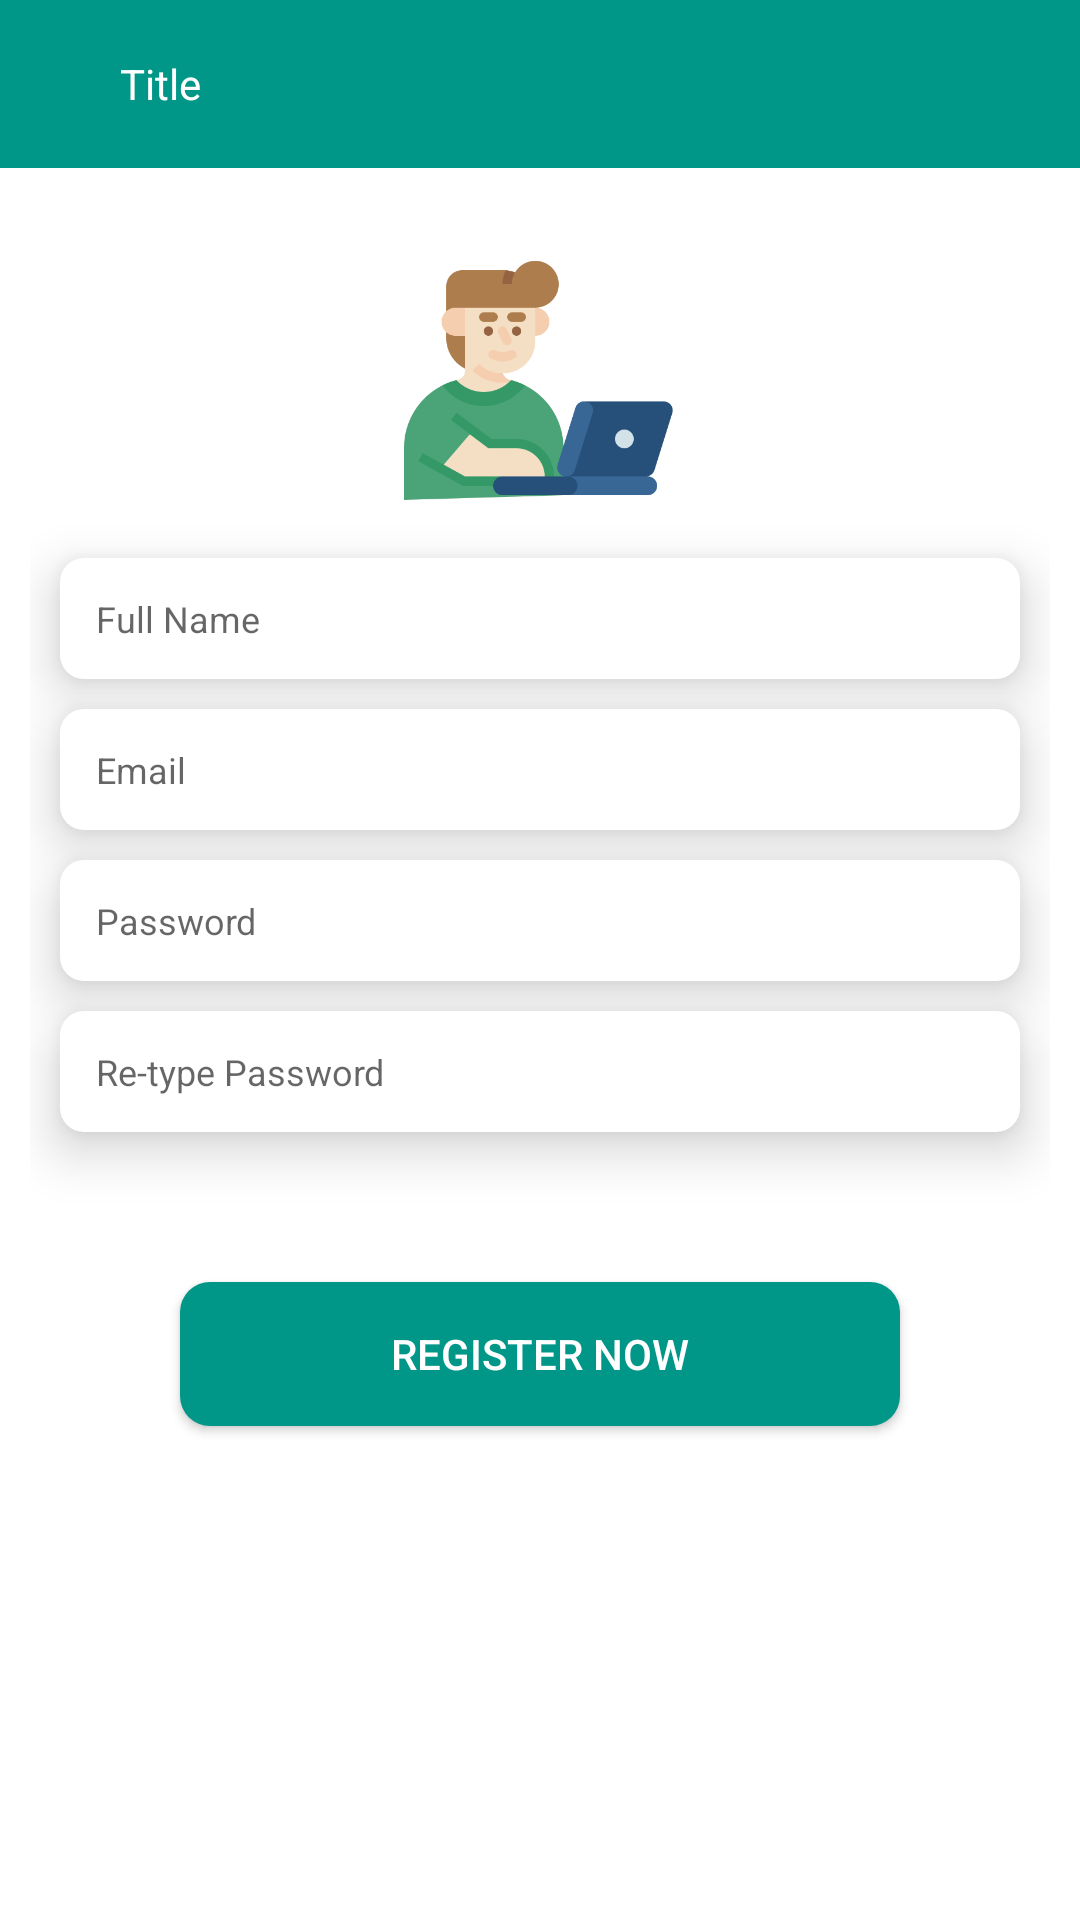

The Android layout XML behind this screen, and the referenced resources:
<!-- AndroidManifest.xml: application theme Theme.MobileAppForPeople -->
<!-- res/layout/activity_register.xml -->
<?xml version="1.0" encoding="utf-8"?>
<LinearLayout xmlns:android="http://schemas.android.com/apk/res/android"
    xmlns:app="http://schemas.android.com/apk/res-auto"
    xmlns:tools="http://schemas.android.com/tools"
    android:layout_width="match_parent"
    android:layout_height="match_parent"
    android:background="@color/white"
    android:orientation="vertical"
    tools:context=".RegisterActivity">

    <include
        android:layout_width="match_parent"
        android:layout_height="?actionBarSize"
        layout="@layout/back_layout"
        />

    <ScrollView
        android:layout_width="match_parent"
        android:layout_height="match_parent"
        >

        <LinearLayout
            android:layout_width="match_parent"
            android:layout_height="match_parent"
            android:orientation="vertical"
            android:padding="10dp"
            >

            <ImageView
                android:layout_width="100dp"
                android:layout_height="100dp"
                android:src="@drawable/image"
                android:layout_gravity="center"
                android:layout_marginTop="10dp"
                />

            <EditText
                android:id="@+id/ed_fullName"
                android:layout_width="match_parent"
                android:layout_height="wrap_content"
                android:layout_marginLeft="10dp"
                android:layout_marginTop="10dp"
                android:layout_marginRight="10dp"
                android:background="@drawable/edit_background"
                android:drawablePadding="20dp"
                android:drawableTint="@color/yellow"
                android:elevation="10dp"
                android:hint="Full Name"
                android:padding="12dp"
                android:textColor="@color/black"
                android:textSize="12sp" />



            <EditText
                android:id="@+id/ed_email"
                android:layout_width="match_parent"
                android:layout_height="wrap_content"
                android:layout_marginLeft="10dp"
                android:layout_marginTop="10dp"
                android:layout_marginRight="10dp"
                android:background="@drawable/edit_background"
                android:drawablePadding="20dp"
                android:elevation="10dp"
                android:hint="Email"
                android:padding="12dp"
                android:textColor="@color/black"
                android:textSize="12sp" />

            <EditText
                android:id="@+id/ed_password"
                android:layout_width="match_parent"
                android:layout_height="wrap_content"
                android:layout_marginLeft="10dp"
                android:layout_marginTop="10dp"
                android:layout_marginRight="10dp"
                android:background="@drawable/edit_background"
                android:drawablePadding="20dp"
                android:elevation="10dp"
                android:hint="Password"
                android:inputType="textPassword"
                android:padding="12dp"
                android:textColor="@color/black"
                android:textSize="12sp" />

            <EditText
                android:id="@+id/ed_con_password"
                android:layout_width="match_parent"
                android:layout_height="wrap_content"
                android:layout_marginLeft="10dp"
                android:layout_marginTop="10dp"
                android:layout_marginRight="10dp"
                android:background="@drawable/edit_background"
                android:drawablePadding="20dp"
                android:elevation="10dp"
                android:hint="Re-type Password"
                android:inputType="textPassword"
                android:padding="12dp"
                android:textColor="@color/black"
                android:textSize="12sp" />


            <Button
                android:id="@+id/btn_register"
                android:layout_width="match_parent"
                android:layout_height="wrap_content"
                android:layout_margin="50dp"
                android:background="@drawable/button_background"
                android:text="Register Now"
                android:textColor="@color/white"
                />



        </LinearLayout>

    </ScrollView>

</LinearLayout>
<!-- res/layout/back_layout.xml (included above) -->
<?xml version="1.0" encoding="utf-8"?>
<LinearLayout xmlns:android="http://schemas.android.com/apk/res/android"
    xmlns:app="http://schemas.android.com/apk/res-auto"
    android:layout_width="match_parent"
    android:layout_height="?actionBarSize"
    android:orientation="horizontal"
    android:background="@color/yellow"
    android:padding="10dp">

    <ImageView
        android:id="@+id/back_image"
        android:layout_width="20dp"
        android:layout_height="20dp"
        android:src="@drawable/baseline_arrow_back_24"
        android:layout_gravity="center"
        app:tint="@color/white" />

    <TextView
        android:id="@+id/back_text"
        android:layout_width="match_parent"
        android:layout_height="wrap_content"
        android:text="Title"
        android:textSize="14sp"
        android:layout_marginLeft="10dp"
        android:textColor="@color/white"
        android:layout_gravity="center"
        />

</LinearLayout>
<!-- resources referenced by this layout -->
<resources>
  <color name="black">#FF000000</color>
  <color name="white">#FFFFFFFF</color>
  <color name="yellow">#009688</color>
  <!-- drawable button_background (drawable) -->
  <?xml version="1.0" encoding="utf-8"?>
  <ripple xmlns:android="http://schemas.android.com/apk/res/android" android:color="@color/white">
  
      <item>
          <shape android:shape="rectangle">
              <solid android:color="@color/yellow"/>
              <corners android:radius="10dp"/>
          </shape>
      </item>
  
  </ripple>
  <!-- drawable edit_background (drawable) -->
  <?xml version="1.0" encoding="utf-8"?>
  
  <selector xmlns:android="http://schemas.android.com/apk/res/android">
  <item>
      <shape android:shape="rectangle">
       <corners android:radius="8dp"/>
          <solid android:color="@color/white"/>
      </shape>
  </item>
  </selector>
  <!-- drawable image: png bitmap (drawable, 21354 bytes) -->
  <style name="Theme.MobileAppForPeople" parent="Base.Theme.MobileAppForPeople" />
  <style name="Base.Theme.MobileAppForPeople" parent="Theme.AppCompat.DayNight.NoActionBar">
          
          
      </style>
</resources>
